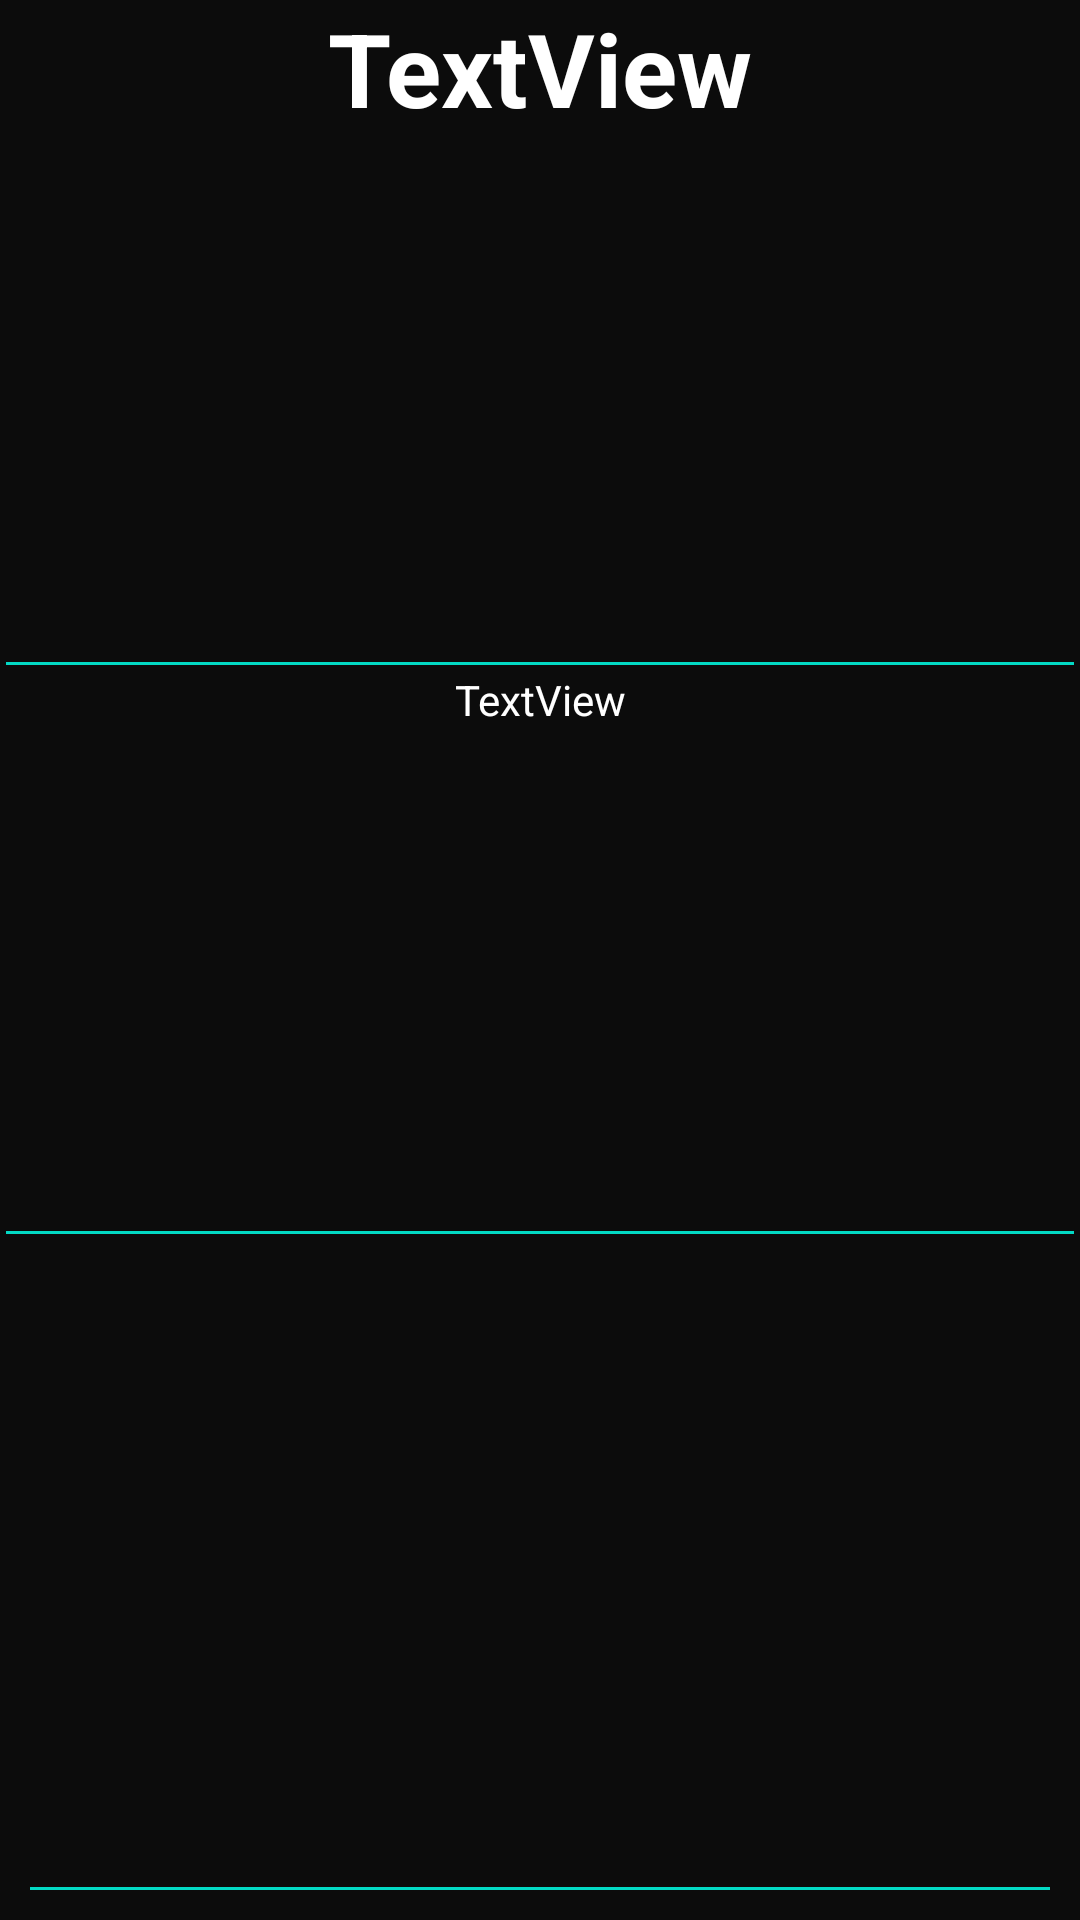

This screen was rendered from an Android layout file. Write that file and the resources it references.
<!-- AndroidManifest.xml: application theme Theme.NASA_POD -->
<!-- res/layout/activity_image_of_the_day_list_item.xml -->
<?xml version="1.0" encoding="utf-8"?>
<LinearLayout xmlns:android="http://schemas.android.com/apk/res/android"
    xmlns:app="http://schemas.android.com/apk/res-auto"
    xmlns:tools="http://schemas.android.com/tools"
    android:layout_width="match_parent"
    android:layout_height="match_parent"
    android:background="#0C0C0C"
    android:orientation="vertical">

    <TextView
        android:id="@+id/tvTitle"
        android:layout_width="match_parent"
        android:layout_height="wrap_content"
        android:layout_weight="1"
        android:text="TextView"
        android:textAlignment="center"
        android:textColor="#FFFFFF"
        android:textSize="34sp"
        android:textStyle="bold" />

    <View
        android:id="@+id/divider3"
        android:layout_width="match_parent"
        android:layout_height="1dp"
        android:layout_marginLeft="2dp"
        android:layout_marginTop="10dp"
        android:layout_marginRight="2dp"
        android:layout_marginBottom="2dp"
        android:background="@color/teal_200" />

    <TextView
        android:id="@+id/tvDate"
        android:layout_width="match_parent"
        android:layout_height="wrap_content"
        android:layout_weight="1"
        android:text="TextView"
        android:textAlignment="center"
        android:textColor="#FFFFFF" />

    <View
        android:id="@+id/divider"
        android:layout_width="match_parent"
        android:layout_height="1dp"
        android:layout_marginLeft="2dp"
        android:layout_marginTop="2dp"
        android:layout_marginRight="2dp"
        android:layout_marginBottom="10dp"
        android:background="@color/teal_200" />

    <ImageView
        android:id="@+id/ivImageUrl"
        android:layout_width="match_parent"
        android:layout_height="wrap_content"
        android:layout_margin="1dp"
        android:layout_weight="1"
        android:padding="15dp"
        tools:srcCompat="@tools:sample/avatars" />

    <View
        android:id="@+id/divider2"
        android:layout_width="match_parent"
        android:layout_height="1dp"
        android:layout_margin="10dp"
        android:background="@color/teal_200" />

    <TextView
        android:id="@+id/tvDescription"
        android:layout_width="match_parent"
        android:layout_height="wrap_content"
        android:layout_weight="1"
        android:padding="10dp"
        android:text="TextView"
        android:textColor="#FFFFFF"
        android:visibility="gone" />

    
    
    
    
    
    
    

    
    
    
    
    

    
    
    
    
    
    

    
    
    
    
    

    
    
    
    
    
    
    
</LinearLayout>
<!-- resources referenced by this layout -->
<resources>
  <style name="Theme.NASA_POD" parent="Theme.MaterialComponents.Light.DarkActionBar">
          
          <item name="colorPrimary">@color/purple_500</item>
          <item name="colorPrimaryVariant">@color/purple_700</item>
          <item name="colorOnPrimary">@color/white</item>
          
          <item name="colorSecondary">@color/teal_200</item>
          <item name="colorSecondaryVariant">@color/teal_700</item>
          <item name="colorOnSecondary">@color/black</item>
          
          <item name="android:statusBarColor">?attr/colorPrimaryVariant</item>
          
      </style>
  <!-- not gathered from this repository: default colours our renderer supplied (Android Studio template values) -->
  <color name="purple_500">#FF6200EE</color>
  <color name="purple_700">#FF3700B3</color>
  <color name="teal_200">#FF03DAC5</color>
  <color name="teal_700">#FF018786</color>
  <color name="black">#FF000000</color>
  <color name="white">#FFFFFFFF</color>
</resources>
